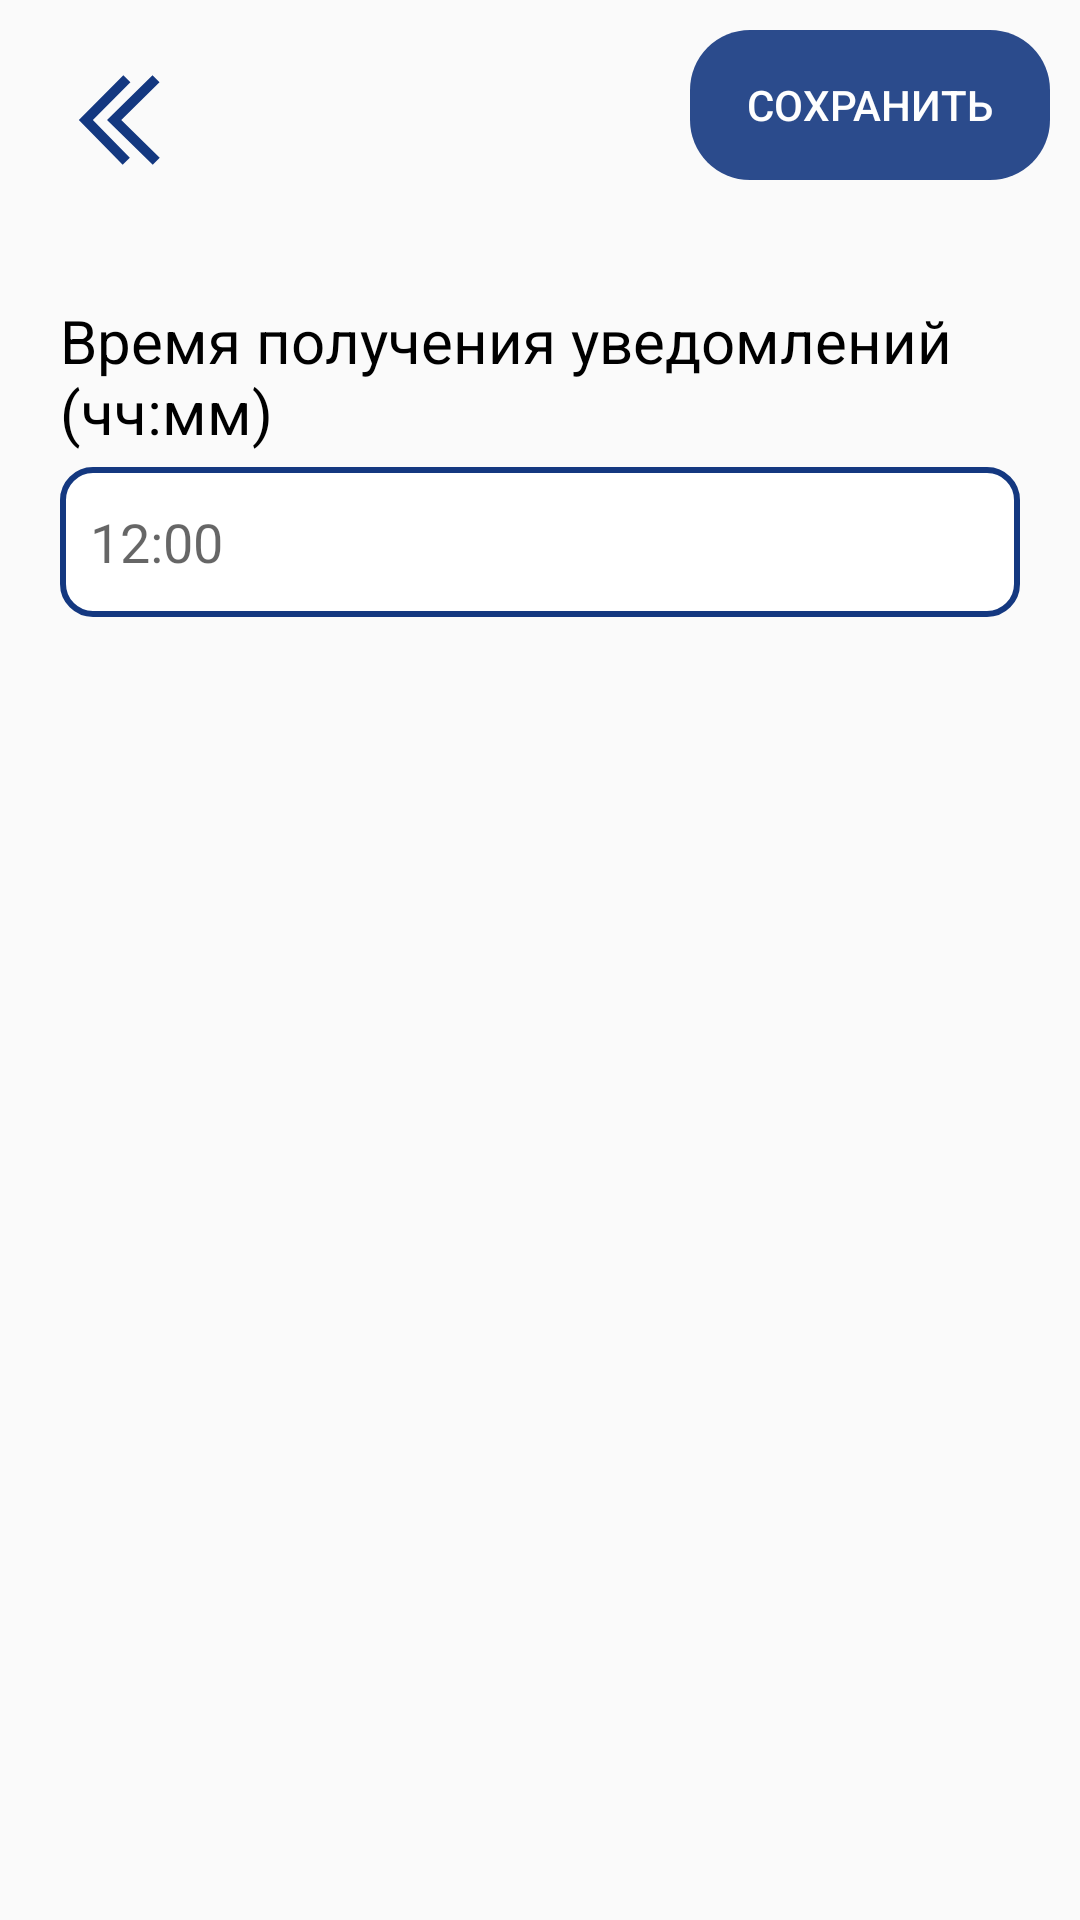

Write the Android layout XML for this screen, with the resource values it uses.
<!-- AndroidManifest.xml: application theme Theme.OneResident -->
<!-- res/layout/activity_settings.xml -->
<?xml version="1.0" encoding="utf-8"?>
<androidx.constraintlayout.widget.ConstraintLayout xmlns:android="http://schemas.android.com/apk/res/android"
    xmlns:app="http://schemas.android.com/apk/res-auto"
    xmlns:tools="http://schemas.android.com/tools"
    android:layout_width="match_parent"
    android:layout_height="match_parent"
    tools:context=".settings.SettingsActivity">

    <LinearLayout
        android:id="@+id/linearLayout"
        android:layout_width="match_parent"
        android:layout_height="75dp"
        android:orientation="horizontal"
        tools:ignore="MissingConstraints">

        <ImageButton
            android:id="@+id/backButtonFromSettingsActivity"
            android:layout_width="60dp"
            android:layout_height="60dp"
            android:onClick="goBack"
            app:srcCompat="@drawable/arrow2"
            android:layout_marginTop="10dp"
            android:layout_marginStart="10dp"
            android:background="#fafafa"
            tools:ignore="ContentDescription" />
        
        <Button
            android:id="@+id/buttonSave"
            android:layout_width="0dp"
            android:layout_height="50dp"
            android:layout_marginStart="160dp"
            android:layout_marginTop="10dp"
            android:layout_marginEnd="10dp"
            android:layout_weight="1"
            android:background="@drawable/round_style"
            android:backgroundTint="@color/defout"
            android:onClick="acceptChanges"
            android:text="@string/save"
            android:textColor="@color/white"
            android:alpha="0.9"
            tools:ignore="HardcodedText" />
    </LinearLayout>


    <ScrollView
        android:layout_marginTop="80dp"
        android:layout_marginBottom="0dp"
        android:layout_marginLeft="0dp"
        android:layout_marginRight="0dp"
        android:layout_width="match_parent"
        android:layout_height="match_parent"
        android:requiresFadingEdge="vertical">

        <LinearLayout
            android:id="@+id/residentLinear"
            android:layout_height="wrap_content"
            android:layout_width="match_parent"
            tools:ignore="MissingConstraints"
            android:orientation="vertical">

            <TextView
                android:id="@+id/settingsTextTime"
                style="@style/text_headerField"
                android:text="@string/time_of_receipt"
                tools:ignore="HardcodedText" />

            <EditText
                android:id="@+id/settingsEditTime"
                style="@style/text_field"
                android:hint="@string/time"
                android:inputType="textPersonName"
                android:importantForAutofill="no"
                tools:ignore="HardcodedText" />

        </LinearLayout>
    </ScrollView>

</androidx.constraintlayout.widget.ConstraintLayout>
<!-- resources referenced by this layout -->
<resources>
  <color name="defout">#143880</color>
  <color name="white">#FFFFFFFF</color>
  <!-- drawable arrow2 (drawable) -->
  <vector xmlns:android="http://schemas.android.com/apk/res/android"
      android:width="40dp"
      android:height="40dp"
      android:viewportWidth="172"
      android:viewportHeight="172">
    <path
        android:pathData="M132.597,21.766l-65.214,64.248l65.564,64.234l10.022,-10.246l-55.136,-54.016l54.814,-54.002zM90.773,21.822l-63.786,64.136l62.848,64.178l10.246,-10.022l-52.952,-54.072l53.806,-54.114z"
        android:strokeLineJoin="miter"
        android:strokeWidth="1"
        android:fillColor="#143880"
        android:fillType="nonZero"
        android:strokeColor="#00000000"
        android:strokeLineCap="butt"/>
  </vector>
  <!-- drawable round_style (drawable) -->
  <?xml version="1.0" encoding="utf-8"?>
  
  <shape xmlns:android="http://schemas.android.com/apk/res/android">
  <corners android:radius="20dp"/>
  </shape>
  <string name="save">Сохранить</string>
  <string name="time">12:00</string>
  <string name="time_of_receipt">Время получения уведомлений (чч:мм)</string>
  <style name="text_field">
          <item name="android:layout_width">match_parent</item>
          <item name="android:layout_height">50dp</item>
          <item name="android:layout_marginLeft">20dp</item>
          <item name="android:layout_marginRight">20dp</item>
          <item name="android:background">@drawable/border_text</item>
          <item name="android:ems">10</item>
          <item name="android:paddingLeft">10dp</item>
  
      </style>
  <style name="text_headerField">
      <item name="android:layout_width">wrap_content</item>
      <item name="android:layout_height">0dp</item>
      <item name="android:layout_marginLeft">20dp</item>
      <item name="android:layout_marginBottom">5dp</item>
      <item name="android:layout_weight">1</item>
      <item name="android:textColor">@color/black</item>
      <item name="android:textSize">20sp</item>
      <item name="android:layout_marginTop">20dp</item>
  </style>
  <style name="Theme.OneResident" parent="Theme.AppCompat.Light.NoActionBar">
          
          <item name="colorPrimary">@color/purple_500</item>
          <item name="colorPrimaryVariant">@color/purple_700</item>
          <item name="colorOnPrimary">@color/white</item>
          
          <item name="colorSecondary">@color/teal_200</item>
          <item name="colorSecondaryVariant">@color/teal_700</item>
          <item name="colorOnSecondary">@color/black</item>
          
          <item name="android:statusBarColor" tools:targetApi="l">?attr/colorPrimaryVariant</item>
          
      </style>
  <!-- drawable border_text (drawable) -->
  <?xml version="1.0" encoding="utf-8"?>
  
  <shape xmlns:android="http://schemas.android.com/apk/res/android">
      <solid android:color="@android:color/white" />
      <stroke android:width="2dp" android:color="@color/defout"/>
      <corners android:radius="10dp"   />
  </shape>
  <color name="black">#FF000000</color>
  <color name="purple_500">#FF6200EE</color>
  <color name="purple_700">#FF3700B3</color>
  <color name="teal_200">#FF03DAC5</color>
  <color name="teal_700">#FF018786</color>
</resources>
